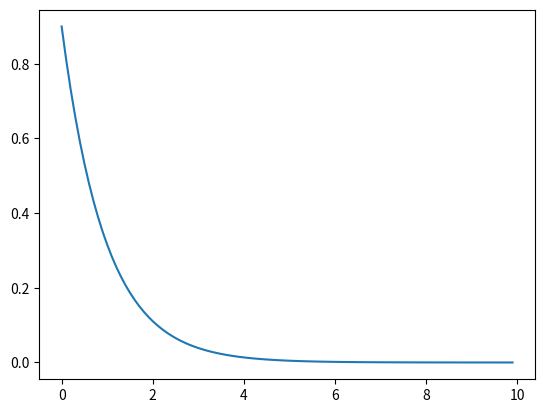

Reproduce this figure in Python.
#!/usr/bin/env python3
# -*- coding: utf-8 -*-
"""
Created on Thu Feb  6 22:05:52 2020

[redacted]
"""
from scipy.interpolate import interp1d
from collections import deque
from scipy.integrate import ode
from numpy import array


class ODE:
    def __init__(self, f, jac=None):
        self.f = f
        self.jac = jac

    def set_initial_value(self, t0, y0):
        self.t = t0
        self.y = y0

    def set_f_params(self):
        pass

    def integrate(self, t):
        h = t - self.t

        k1 = self.f(self.t, self.y)
        k2 = self.f(self.t + h/2, self.y + (h/2)*k1)
        k3 = self.f(self.t + h/2, self.y + (h/2)*k2)
        k4 = self.f(self.t + h/2, self.y + h*k3)

        self.t = self.t + h
        self.y = self.y + (k1 + k2 + k2 + k3 + k3 + k4) / 6

        return self.y




def f(t, y):
    return -0.1*y

dd = ODE(f)
dd.set_initial_value(0, 1)

tt = []
xx = []
for t in range(0, 100):
    tt.append(t/10)
    xx.append(dd.integrate(t/10))

from matplotlib import pyplot
pyplot.plot(tt,xx )
pyplot.show()




class CInterp1d:
    """A conditional interpolation function interface.

    This class returns a value defined as y=g(x) if x<x0, else interpolate(x)

    Args:
        g (callable, g(x)): A python function or method for x<x0.
        x0 (float, optional): Condition value for x.
        lsize (int, optional): Limit size for interpolate history
    """
    def __init__(self, g, x0=0, lsize=1e4):
        self.g = g
        self.x0 = x0
        self.lsize = lsize
        self.x = deque([self.x0-2e-9, self.x0-1e-9])
        self.y = deque([array(self.g(self.x0-2e-9), 'float32'),
                        array(self.g(self.x0-1e-9), 'float32')])
        self.interp1d = interp1d(self.x, self.y, axis=0, fill_value='extrapolate')


    def __call__(self, x):
        """Returns a value defined as y=g(x) if x<x0, else interpolate(x)

        Args:
            x (float): Input value

        Returns:
            float: Conditional interpolate value
        """
        if x < self.x0:
            return array(self.g(x), 'float32')
        else:
            return array(self.interp1d(x), 'float32')


    def append(self, x_new, y_new):
        """Appends new values to interpolation

        Args:
            x_new (float): New x value for interpolation
            y_new (float): New y value for interpolation
        """
        self.x.append(x_new)
        self.y.append(array(y_new, 'float32'))
        if len(self.x) > self.lsize:
            self.x.popleft()
            self.y.popleft()
        self.interp1d = interp1d(self.x, self.y, axis=0, fill_value='extrapolate')



class DDE(ode):
    """A interface to to numeric integrator for Delay Differential Equations.
    For more detail: Thanks to http://zulko.github.io/

    Args:
        f (callable): Right-hand side of the differential equation.
        jac (callable, optional): Jacobian of the right-hand side.
    """
    def __init__(self, f, jac=None):
        w = lambda t, y, args: array(f(t, self.cint, *args), 'float32')
        ode.__init__(self, w, jac)
        self.set_f_params(())


    def set_initial_value(self, g, t0=0.0):
        """Sets initial conditions

        Args:
            g (callable): A python function or method for t<t0.
            t0 (float, optional): Time value for condition
        """
        self.t0 = t0
        w = lambda t: array(g(t))
        self.cint = CInterp1d(w, t0)
        ode.set_initial_value(self, w(t0), t0)


    def integrate(self, t, step=False, relax=False):
        """Find y=y(t), set y as an initial condition, and return y.

        Args:
            t (float): The endpoint of the integration step.
            step (bool): If True, and if the integrator supports the step method,
            then perform a single integration step and return.
            This parameter is provided in order to expose internals of
            the implementation, and should not be changed from its default
            value in most cases.
            relax (bool): If True and if the integrator supports the run_relax method,
            then integrate until t_1 >= t and return. ``relax`` is not
            referenced if ``step=True``.
            This parameter is provided in order to expose internals of
            the implementation, and should not be changed from its default
            value in most cases.

        Returns:
            float: The integrated value at t.
        """
        if t < self.t0:
            y = array(self.cint(t))
        else:
            y = array(ode.integrate(self, t, step, relax), 'float32')
            self.cint.append(t, y)
        return y
